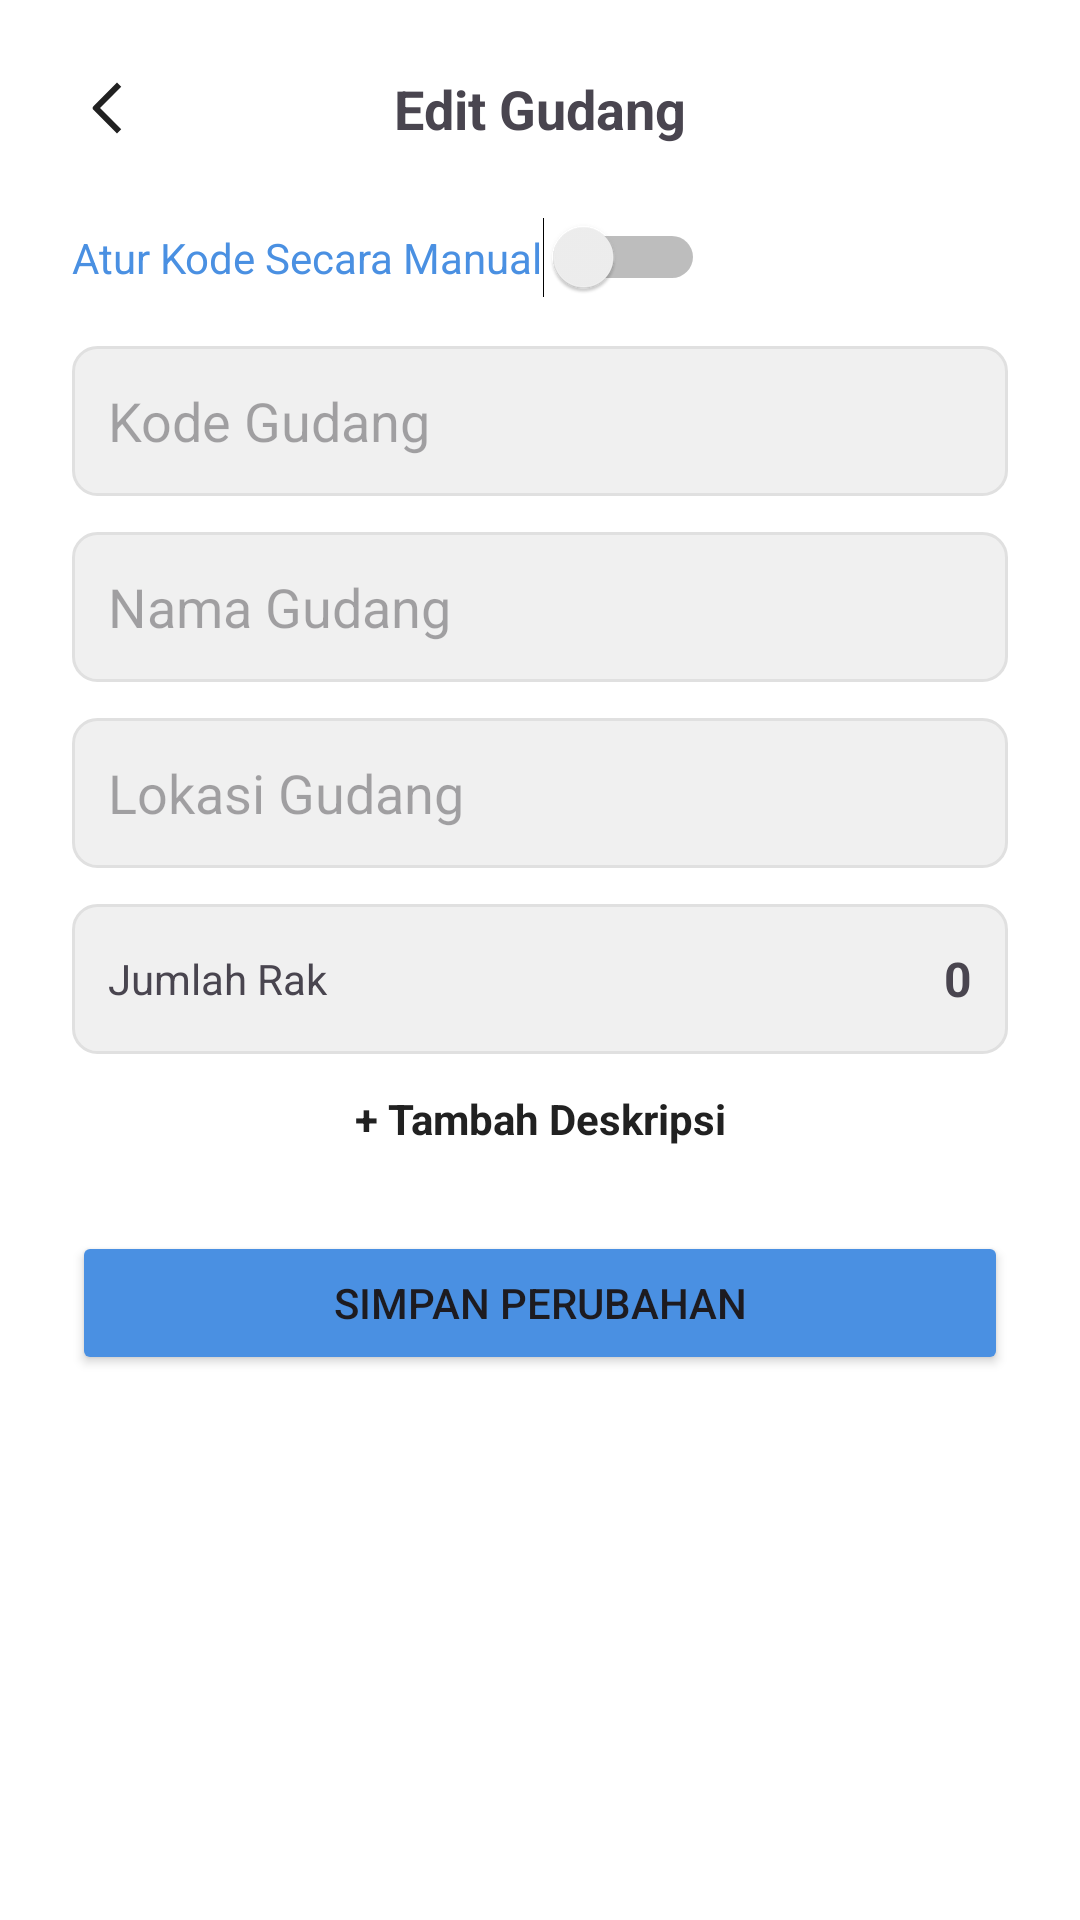

The Android layout XML behind this screen, and the referenced resources:
<!-- AndroidManifest.xml: application theme Theme.GudangKu -->
<!-- res/layout/activity_edit_gudang.xml -->
<?xml version="1.0" encoding="utf-8"?>
<ScrollView xmlns:android="http://schemas.android.com/apk/res/android"
    android:layout_width="match_parent"
    android:layout_height="match_parent"
    android:background="@color/white">

    <LinearLayout
        android:id="@+id/layout_dynamic_inputs"
        android:layout_width="match_parent"
        android:layout_height="wrap_content"
        android:orientation="vertical"
        android:padding="24dp">

        <RelativeLayout
            android:layout_width="match_parent"
            android:layout_height="wrap_content"
            android:layout_marginBottom="24dp">
            <ImageView
                android:id="@+id/btn_back"
                android:layout_width="24dp"
                android:layout_height="24dp"
                android:src="@drawable/ic_back"/>
            <TextView
                android:layout_width="wrap_content"
                android:layout_height="wrap_content"
                android:text="@string/editgudang"
                android:textSize="18sp"
                android:textStyle="bold"
                android:layout_centerInParent="true"/>
        </RelativeLayout>

        <Switch
            android:id="@+id/switch_manual_code"
            android:layout_width="wrap_content"
            android:layout_height="wrap_content"
            android:text="Atur Kode Secara Manual"
            android:textColor="@color/primary_blue"
            android:layout_marginBottom="16dp"/>

        <EditText
            android:hint="Kode Gudang"
            android:layout_width="match_parent"
            android:layout_height="50dp"
            android:padding="12dp"
            android:background="@drawable/bg_input_field"
            android:layout_marginBottom="12dp"/>

        <EditText
            android:hint="Nama Gudang"
            android:layout_width="match_parent"
            android:layout_height="50dp"
            android:padding="12dp"
            android:background="@drawable/bg_input_field"
            android:layout_marginBottom="12dp"/>

        <EditText
            android:hint="Lokasi Gudang"
            android:layout_width="match_parent"
            android:layout_height="50dp"
            android:padding="12dp"
            android:background="@drawable/bg_input_field"
            android:layout_marginBottom="12dp"/>

        <LinearLayout
            android:layout_width="match_parent"
            android:layout_height="50dp"
            android:background="@drawable/bg_input_field"
            android:gravity="center_vertical"
            android:paddingHorizontal="12dp"
            android:orientation="horizontal">

            <TextView android:layout_width="0dp" android:layout_weight="1" android:layout_height="wrap_content" android:text="Jumlah Rak"/>
            <TextView android:text="0" android:textSize="16sp" android:textStyle="bold" android:layout_width="wrap_content" android:layout_height="wrap_content"/>
        </LinearLayout>

        <TextView
            android:id="@+id/btn_add_description_field"
            android:layout_width="match_parent"
            android:layout_height="wrap_content"
            android:text="+ Tambah Deskripsi"
            android:gravity="center"
            android:padding="12dp"
            android:textStyle="bold"
            android:textColor="@color/text_dark"
            android:layout_marginBottom="16dp"/>

        <Button
            android:id="@+id/btn_simpan_perubahan"
            android:layout_width="match_parent"
            android:layout_height="wrap_content"
            android:text="Simpan Perubahan"
            android:backgroundTint="@color/primary_blue"/>

    </LinearLayout>
</ScrollView>
<!-- resources referenced by this layout -->
<resources>
  <color name="primary_blue">#4A90E2</color>
  <color name="text_dark">#212121</color>
  <color name="white">#FFFFFFFF</color>
  <!-- drawable bg_input_field (drawable) -->
  <?xml version="1.0" encoding="utf-8"?>
  <shape xmlns:android="http://schemas.android.com/apk/res/android">
      <solid android:color="#F0F0F0" />
      <corners android:radius="8dp" />
      <stroke android:width="1dp" android:color="#E0E0E0"/>
  </shape>
  <!-- drawable ic_back (drawable) -->
  <vector xmlns:android="http://schemas.android.com/apk/res/android"
      android:width="12dp"
      android:height="24dp"
      android:viewportWidth="12"
      android:viewportHeight="24">
    <path
        android:pathData="m3.343,12l7.071,7.071L9,20.485l-7.778,-7.778a1,1 0,0 1,0 -1.414L9,3.515l1.414,1.414z"
        android:fillColor="#212121"
        android:fillType="evenOdd"/>
  </vector>
  <string name="editgudang">Edit Gudang</string>
  <style name="Theme.GudangKu" parent="Base.Theme.GudangKu" />
  <style name="Base.Theme.GudangKu" parent="Theme.Material3.DayNight.NoActionBar">
          
          
      </style>
</resources>
